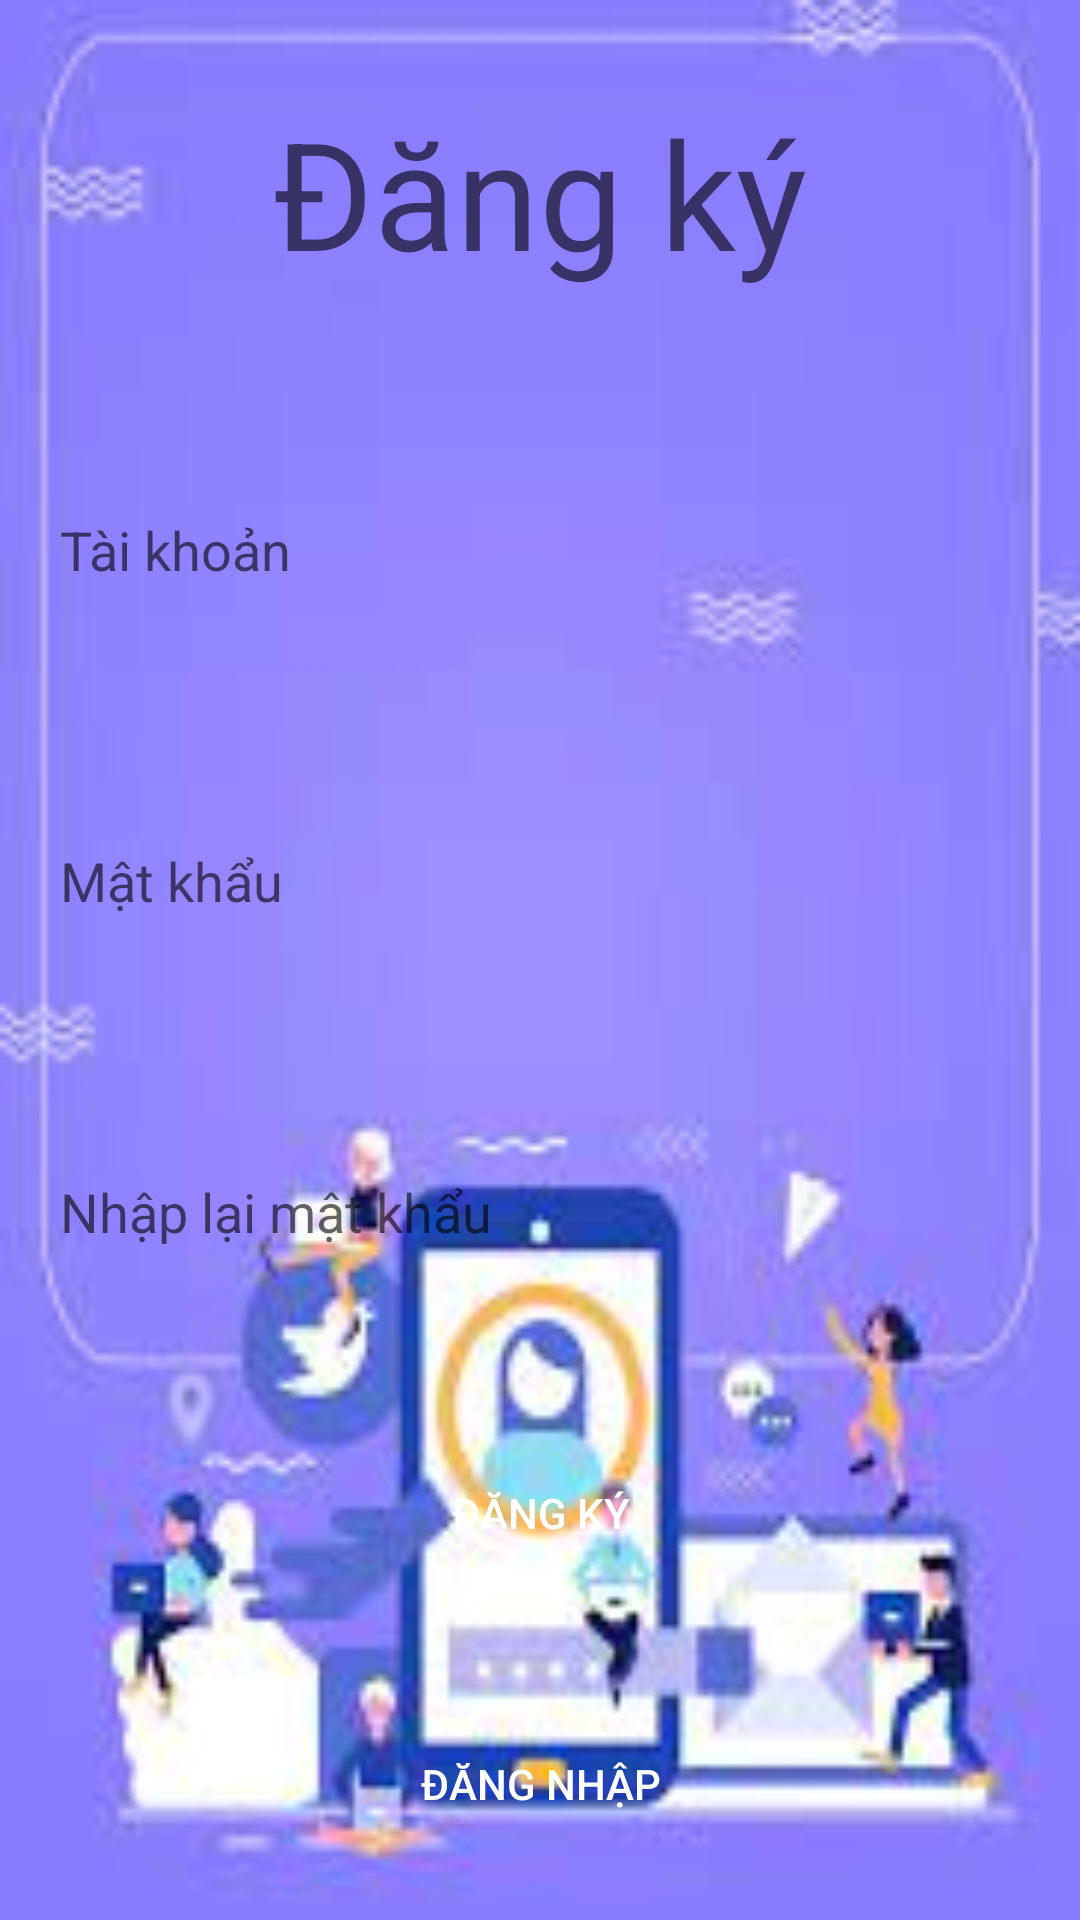

Android layout source for this screen:
<!-- AndroidManifest.xml: application theme Theme.AppCompat.DayNight.NoActionBar -->
<!-- res/layout/activity_register.xml -->
<?xml version="1.0" encoding="utf-8"?>
<LinearLayout xmlns:android="http://schemas.android.com/apk/res/android"
    xmlns:app="http://schemas.android.com/apk/res-auto"
    xmlns:tools="http://schemas.android.com/tools"
    android:layout_width="match_parent"
    android:layout_height="match_parent"
    android:orientation="vertical"
    tools:context=".Activity.Activity.RegisterActivity"
    android:background="@drawable/background_register">
    <TextView
        android:layout_weight="2"
        android:layout_width="match_parent"
        android:layout_height="0dp"
        android:hint="Đăng ký"
        android:textSize="50dp"
        android:textColor="@color/white"
        android:gravity="center"
        />
    <LinearLayout
        android:layout_width="match_parent"
        android:layout_height="0dp"
        android:layout_weight="8"

        android:orientation="vertical">

        <EditText
            android:textColor="@color/black"
            android:id="@+id/ReGister_userName"
            android:layout_width="match_parent"
            android:layout_height="0dp"
            android:layout_weight="2"
            android:ems="10"
            android:inputType="textPersonName"
            android:hint="Tài khoản"
            android:background="@drawable/border_radius"
            android:layout_margin="10dp"
            android:paddingLeft="10dp"
            />
        <EditText
            android:id="@+id/ReGister_pass"
            android:textColor="@color/black"
            android:layout_width="match_parent"
            android:layout_height="0dp"
            android:layout_weight="2"
            android:background="@drawable/border_radius"
            android:paddingLeft="10dp"
            android:layout_margin="10dp"
            android:inputType="textPassword"
            android:hint="Mật khẩu"/>
        <EditText
            android:id="@+id/ReGister_confirmPass"
            android:textColor="@color/black"
            android:layout_width="match_parent"
            android:layout_height="0dp"
            android:layout_weight="2"
            android:background="@drawable/border_radius"
            android:paddingLeft="10dp"
            android:layout_margin="10dp"
            android:inputType="textPassword"
            android:hint="Nhập lại mật khẩu"/>
        <LinearLayout
            android:layout_width="match_parent"
            android:layout_height="0dp"
            android:layout_weight="4"
            android:orientation="vertical">
            <Button
                android:id="@+id/ReGister_registerButton"
                android:layout_width="match_parent"
                android:layout_height="0dp"
                android:layout_weight="4"
                android:text="Đăng ký"
                android:background="@drawable/border_radius"
                android:backgroundTint="@color/black"
                android:layout_margin="20dp"
                android:textColor="@color/white"
                />
            <Button
                android:id="@+id/ReGister_loginButton"
                android:layout_width="match_parent"
                android:layout_height="0dp"
                android:layout_weight="4"
                android:text="Đăng nhập"
                android:background="@drawable/border_radius"
                android:backgroundTint="@color/black"
                android:layout_margin="20dp"
                android:textColor="@color/white"
                />
        </LinearLayout>
    </LinearLayout>
</LinearLayout>
<!-- resources referenced by this layout -->
<resources>
  <color name="black">#FF000000</color>
  <color name="white">#FFFFFFFF</color>
  <!-- drawable background_register: jpg bitmap (drawable-v24, 6396 bytes) -->
</resources>
